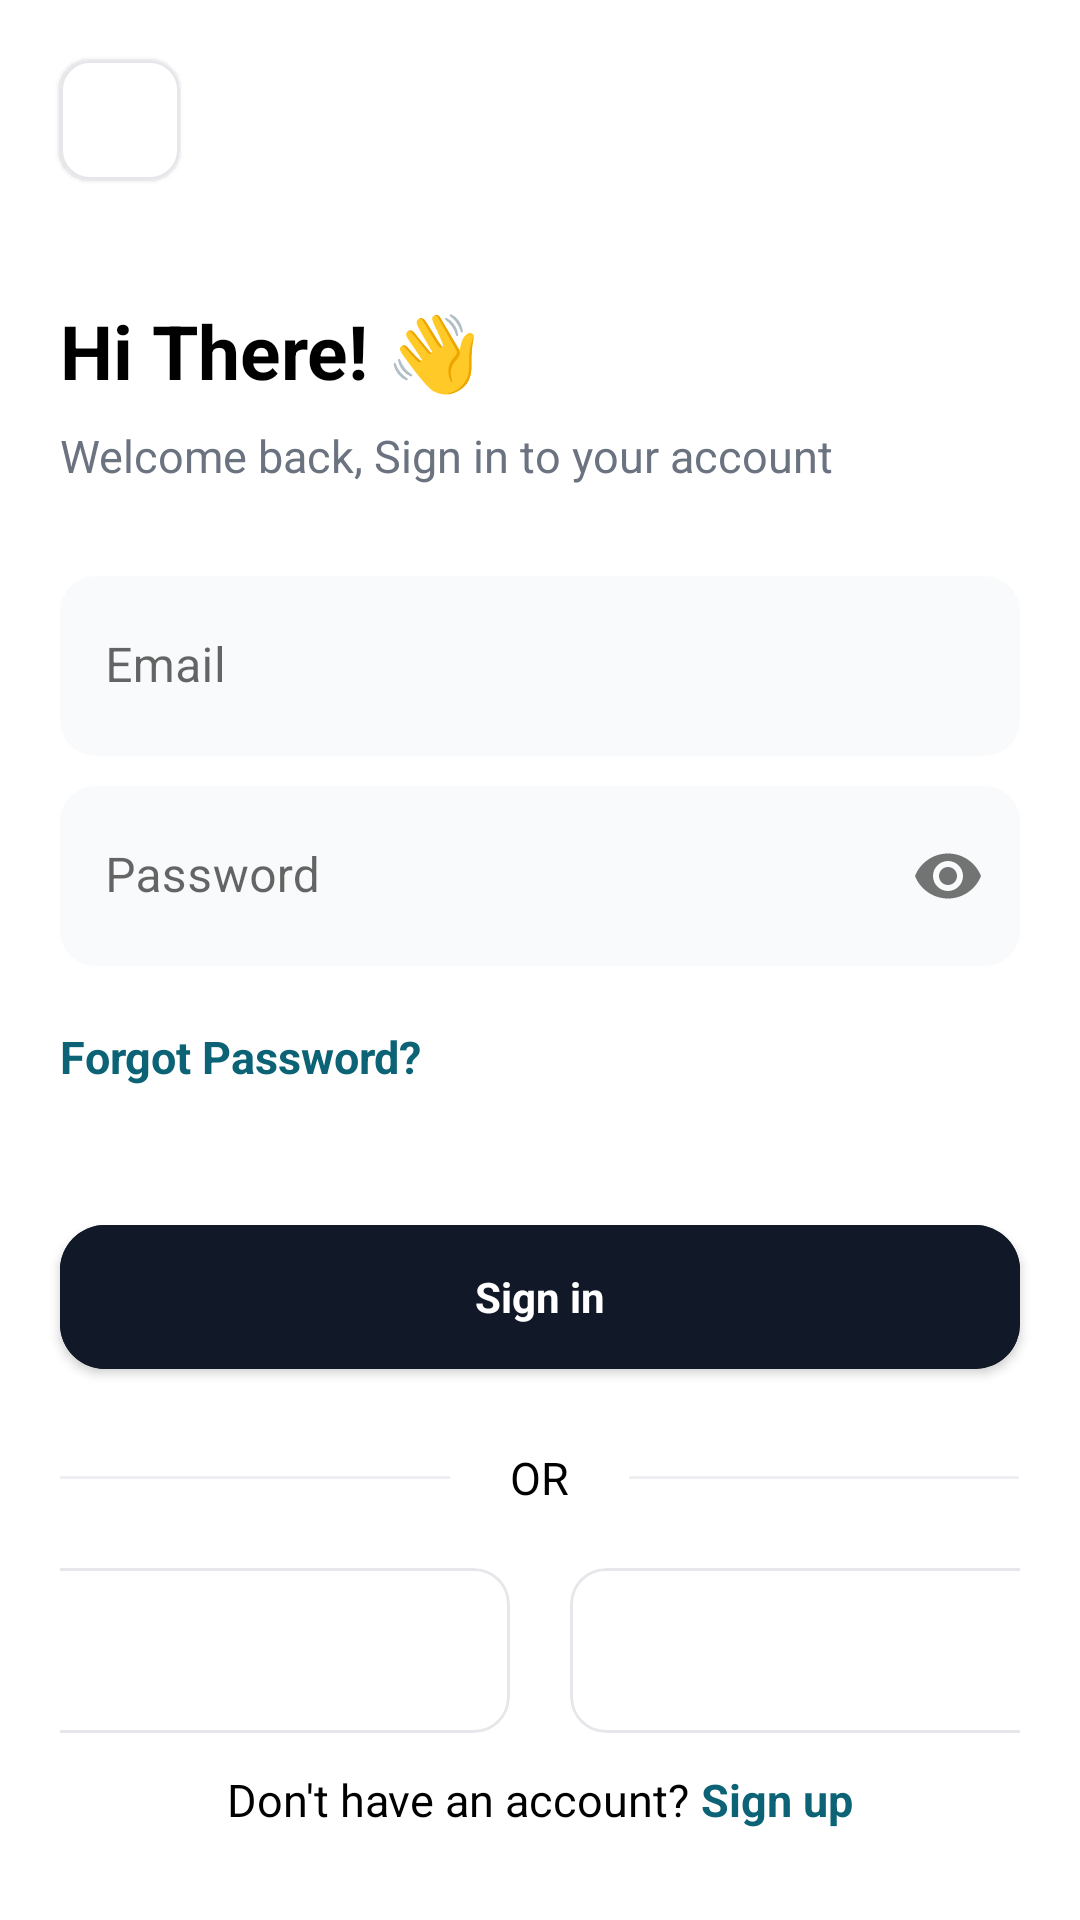

This screen was rendered from an Android layout file. Write that file and the resources it references.
<!-- AndroidManifest.xml: application theme Theme.SmartPay -->
<!-- res/layout/fragment_login.xml -->
<?xml version="1.0" encoding="utf-8"?>
<androidx.coordinatorlayout.widget.CoordinatorLayout xmlns:android="http://schemas.android.com/apk/res/android"
    xmlns:tools="http://schemas.android.com/tools"
    xmlns:app="http://schemas.android.com/apk/res-auto"
    android:layout_width="match_parent"
    android:layout_height="match_parent"
    android:fitsSystemWindows="true"
    tools:context=".fragment.LoginFragment">

    
    <androidx.appcompat.widget.LinearLayoutCompat
        android:layout_width="match_parent"
        android:layout_height="match_parent"
        android:background="@color/white"
        android:fitsSystemWindows="true"
        android:orientation="vertical">

        <com.google.android.material.card.MaterialCardView
            android:id="@+id/card"
            android:layout_width="40dp"
            android:layout_height="40dp"
            android:layout_margin="20dp"
            app:cardCornerRadius="10dp"
            app:cardElevation="1dp"
            app:strokeColor="#E5E7EB"
            app:strokeWidth="1dp">

            <androidx.appcompat.widget.AppCompatImageView
                android:id="@+id/card_back"
                android:layout_width="match_parent"
                android:layout_height="wrap_content"
                android:layout_gravity="center"
                android:layout_weight="1"
                android:src="@drawable/back" />

        </com.google.android.material.card.MaterialCardView>


        <androidx.appcompat.widget.AppCompatTextView
            android:id="@+id/login_title"
            android:layout_width="match_parent"
            android:layout_height="wrap_content"
            android:layout_marginHorizontal="20dp"
            android:layout_marginTop="20dp"
            android:text="@string/login_heading_one"
            android:textAppearance="@style/TextAppearance.AppCompat.Medium"
            android:textColor="@android:color/black"
            android:textSize="25sp"
            android:textStyle="bold" />

        <androidx.appcompat.widget.AppCompatTextView
            android:id="@+id/login_subtitle"
            android:layout_width="match_parent"
            android:layout_height="wrap_content"
            android:layout_marginHorizontal="20dp"
            android:layout_marginTop="8dp"
            android:text="@string/login_heading_two"
            android:textAppearance="@style/TextAppearance.AppCompat.Small"
            android:textColor="@color/greyColor"
            android:textSize="15sp" />

        <com.google.android.material.textfield.TextInputLayout
            android:id="@+id/username_layout"
            android:layout_marginHorizontal="20dp"
            android:layout_width="match_parent"
            android:layout_height="wrap_content"
            app:boxStrokeWidth="0dp"
            app:boxStrokeWidthFocused="0dp">

            <com.google.android.material.textfield.TextInputEditText
                android:id="@+id/username"
                android:layout_width="match_parent"
                android:layout_height="60dp"

                android:inputType="textEmailAddress"
                android:layout_marginTop="30dp"
                android:background="@drawable/custom_edittext"
                android:hint="@string/email"
                android:padding="15dp"
                android:textColor="@color/black" />
        </com.google.android.material.textfield.TextInputLayout>

        <com.google.android.material.textfield.TextInputLayout
            android:id="@+id/password_layout"
            android:layout_width="match_parent"
            android:layout_height="wrap_content"
            android:layout_marginHorizontal="20dp"

            app:boxStrokeErrorColor="@color/black"
            app:boxStrokeWidth="0dp"
            app:boxStrokeWidthFocused="0dp"

            app:hintTextColor="@color/secondaryColor"
            app:passwordToggleEnabled="true"
            >

            <com.google.android.material.textfield.TextInputEditText
                android:id="@+id/password"
                android:layout_width="match_parent"
                android:layout_height="60dp"
                android:layout_marginHorizontal="0dp"
                android:layout_marginTop="10dp"
                android:background="@drawable/custom_edittext"
                android:hint="@string/password"
                android:inputType="textPassword"
                android:padding="15dp"
                android:textColor="@color/black" />
        </com.google.android.material.textfield.TextInputLayout>

        <androidx.appcompat.widget.AppCompatTextView
            android:id="@+id/forgot_password"
            android:layout_width="match_parent"
            android:layout_height="wrap_content"
            android:layout_marginHorizontal="20dp"
            android:layout_marginTop="20dp"
            android:text="@string/forgot_password"
            android:textAppearance="@style/TextAppearance.AppCompat.Small"
            android:textColor="@color/primaryColor"
            android:textSize="15sp"
            android:textStyle="bold" />

        <com.google.android.material.button.MaterialButton
            android:id="@+id/sign_in"
            android:layout_width="match_parent"
            android:layout_height="60dp"
            android:layout_marginHorizontal="20dp"
            android:layout_marginTop="40dp"
            android:layout_gravity="center"
            android:text="@string/login_sign_in"
            android:backgroundTint="@color/buttonColor"
            android:gravity="center"
            android:textAppearance="@style/TextAppearance.AppCompat.Small"
            android:textColor="@android:color/white"
            android:textStyle="bold"
            app:cornerRadius="15dp" />


        <TableRow
            android:layout_width="match_parent"
            android:layout_height="wrap_content"
            android:layout_marginHorizontal="20dp"
            android:layout_marginVertical="20dp"
            android:gravity="center">

            <View
                android:layout_width="130dp"
                android:layout_height="1dp"
                android:layout_marginEnd="20dp"
                android:background="@color/lightGray" />

            <androidx.appcompat.widget.AppCompatTextView
                android:layout_width="wrap_content"
                android:layout_height="wrap_content"
                android:text="@string/login_or"
                android:textAppearance="@style/TextAppearance.AppCompat.Small"
                android:textColor="@android:color/black"
                android:textSize="15sp" />

            <View
                android:layout_width="130dp"
                android:layout_height="1dp"
                android:layout_marginStart="20dp"
                android:background="@color/lightGray" />

        </TableRow>

        <TableRow
            android:layout_width="match_parent"
            android:layout_height="wrap_content"
            android:layout_marginHorizontal="20dp"
            android:gravity="center">

            <com.google.android.material.card.MaterialCardView
                android:id="@+id/google"
                android:layout_width="165dp"
                android:layout_height="55dp"
                android:layout_marginEnd="10dp"
                app:cardCornerRadius="12dp"
                app:cardElevation="0dp"
                app:strokeColor="#E5E7EB"
                app:strokeWidth="1dp">

                <androidx.appcompat.widget.AppCompatImageView
                    android:layout_width="match_parent"
                    android:layout_height="wrap_content"
                    android:layout_gravity="center"
                    android:layout_weight="1"
                    android:src="@drawable/google" />

            </com.google.android.material.card.MaterialCardView>

            <com.google.android.material.card.MaterialCardView
                android:id="@+id/apple"
                android:layout_width="165dp"
                android:layout_height="55dp"
                android:layout_marginStart="10dp"
                app:cardCornerRadius="12dp"
                app:cardElevation="0dp"
                app:strokeColor="#E5E7EB"
                app:strokeWidth="1dp">

                <androidx.appcompat.widget.AppCompatImageView
                    android:layout_width="match_parent"
                    android:layout_height="wrap_content"
                    android:layout_gravity="center"
                    android:layout_weight="1"
                    android:src="@drawable/apple" />
            </com.google.android.material.card.MaterialCardView>

        </TableRow>


        <TableRow
            android:layout_width="match_parent"
            android:layout_height="fill_parent"
            android:layout_marginHorizontal="20dp"
            android:layout_marginBottom="30dp"
            android:gravity="center|bottom">

            <androidx.appcompat.widget.AppCompatTextView
                android:layout_width="wrap_content"
                android:layout_height="wrap_content"
                android:text="@string/login_empty_account"
                android:textAppearance="@style/TextAppearance.AppCompat.Small"
                android:textColor="@android:color/black"

                android:textSize="15sp" />

            <androidx.appcompat.widget.AppCompatTextView
                android:id="@+id/sign_up"
                android:layout_width="wrap_content"
                android:layout_height="wrap_content"
                android:text="@string/login_sign_up"
                android:textAppearance="@style/TextAppearance.AppCompat.Medium"
                android:textColor="@color/primaryColor"
                android:textSize="15sp"
                android:textStyle="bold" />

        </TableRow>


    </androidx.appcompat.widget.LinearLayoutCompat>



</androidx.coordinatorlayout.widget.CoordinatorLayout>
<!-- resources referenced by this layout -->
<resources>
  <color name="black">#FF000000</color>
  <color name="buttonColor">#FF111827</color>
  <color name="greyColor">#FF6B7280</color>
  <color name="lightGray">#FFEEEFF2</color>
  
      //onBoarding colors
  <color name="primaryColor">#0B6375</color>
  <color name="secondaryColor">#FF2FA2B9</color>
  <color name="white">#FFFFFFFF</color>
  <!-- drawable custom_edittext (drawable) -->
  <?xml version="1.0" encoding="utf-8"?>
  <selector xmlns:android="http://schemas.android.com/apk/res/android">
  
      <item android:state_focused="true">
          <shape android:shape="rectangle">
              <stroke android:color="@color/secondaryColor"
                  android:width="1dp"/>
              <solid android:color="#F9FAFB" />
              <corners android:radius="12dp" />
          </shape>
      </item>
  
      <item>
          <shape android:shape="rectangle">
              <corners android:radius="12dp" />
              <solid android:color="#F9FAFB" />
          </shape>
      </item>
  </selector>
  <string name="email">Email</string>
  <string name="forgot_password">Forgot Password?</string>
      //descriptions
  <string name="login_empty_account">Don\'t have an account?\ </string>
  <string name="login_heading_one">Hi There! 👋</string>
  <string name="login_heading_two">Welcome back, Sign in to your account</string>
  <string name="login_or">OR</string>
  <string name="login_sign_in">Sign in</string>
  <string name="login_sign_up">Sign up</string>
  <string name="password">Password</string>
  <style name="Theme.SmartPay" parent="Theme.MaterialComponents.DayNight.NoActionBar">
          
          <item name="colorPrimary">@color/secondaryColor</item>
          <item name="colorPrimaryVariant">@color/secondaryColor</item>
          <item name="colorOnPrimary">@color/white</item>
          
          <item name="colorSecondary">@color/teal_200</item>
          <item name="colorSecondaryVariant">@color/teal_700</item>
          <item name="colorOnSecondary">@color/black</item>
          
          <item name="android:statusBarColor">@color/black</item>
          
      </style>
  <color name="teal_200">#FF03DAC5</color>
  <color name="teal_700">#FF018786</color>
</resources>
